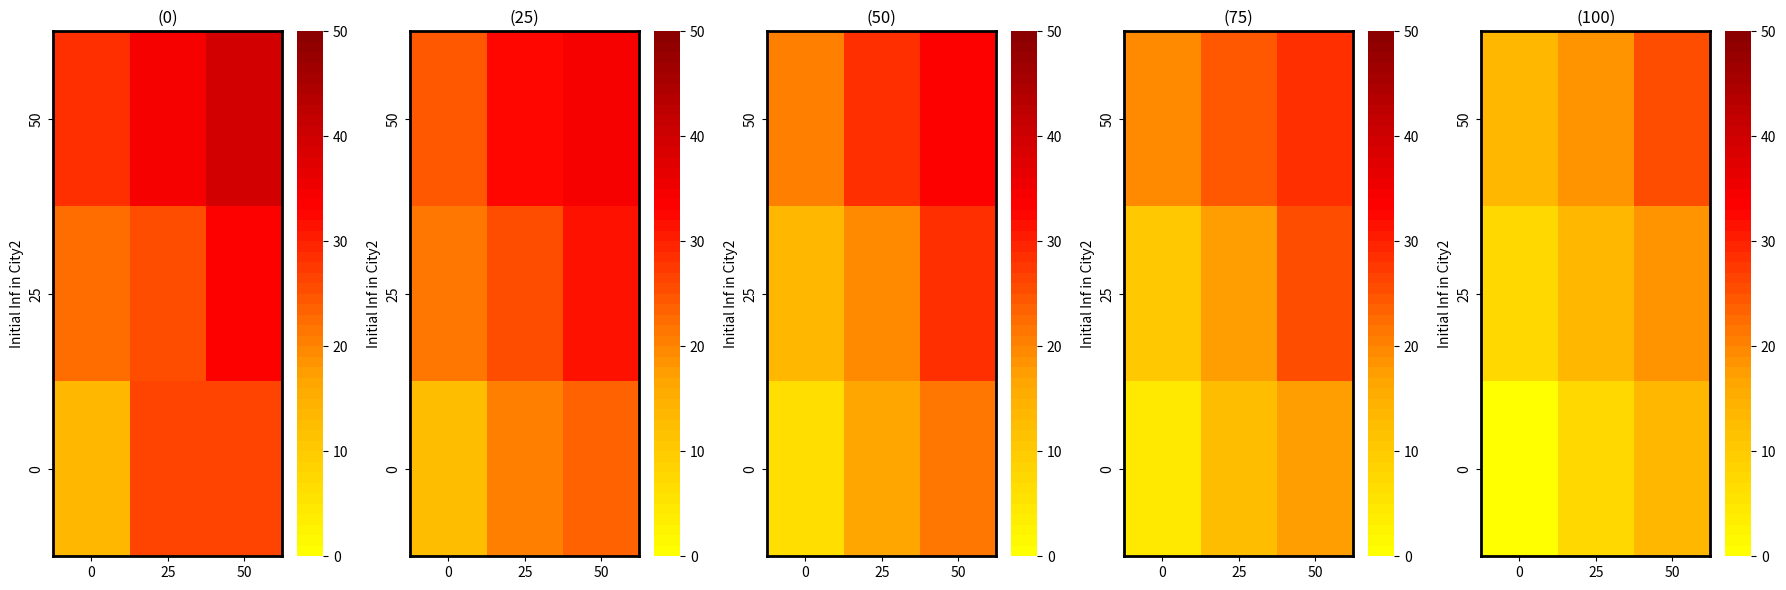

Recreate this plot in Python.
import pandas as pd
import matplotlib.pyplot as plt
import seaborn as sns
from matplotlib.colors import LinearSegmentedColormap, Normalize

# Example Data
data1 = {
    'Initial Inf in City2': ['50', '25', '0'],
    '0': [28, 22, 13],
    '25': [34, 25, 26],
    '50': [39, 33, 26]
}

data2 = {
    'Initial Inf in City2': ['50', '25', '0'],
    '0': [24, 21, 12],
    '25': [32, 25, 20],
    '50': [34, 31, 23]
}

data3 = {
    'Initial Inf in City2': ['50', '25', '0'],
    '0': [20, 13, 6],
    '25': [28, 19, 16],
    '50': [33, 28, 21]
}

data4 = {
    'Initial Inf in City2': ['50', '25', '0'],
    '0': [19, 10, 4],
    '25': [24, 17, 12],
    '50': [28, 25, 17]
}

data5 = {
    'Initial Inf in City2': ['50', '25', '0'],
    '0': [13, 7, 0],
    '25': [18, 13, 7],
    '50': [25, 18, 13]
}

# Create a custom colormap (yellow to dark red)
colors = ["yellow", "orange", "red", "darkred"]
n_bins = 50
cmap = LinearSegmentedColormap.from_list(name='Custom', colors=colors, N=n_bins)

# Create subplots
fig, axes = plt.subplots(1, 5, figsize=(18, 6))

# Function to create heatmap for each dataset
def create_heatmap(data, ax, title):
    df = pd.DataFrame(data)
    df.set_index('Initial Inf in City2', inplace=True)
    sns.heatmap(df, annot=False, cmap=cmap, norm=Normalize(vmin=0, vmax=50), ax=ax)
    ax.set_title(title)
    for _, spine in ax.spines.items():
        spine.set_visible(True)
        spine.set_color('black')
        spine.set_linewidth(2)

# Create heatmaps
create_heatmap(data1, axes[0], '(0)')
create_heatmap(data2, axes[1], '(25)')
create_heatmap(data3, axes[2], '(50)')
create_heatmap(data4, axes[3], '(75)')
create_heatmap(data5, axes[4], '(100)')

# Adjust layout
plt.tight_layout()
plt.show()
